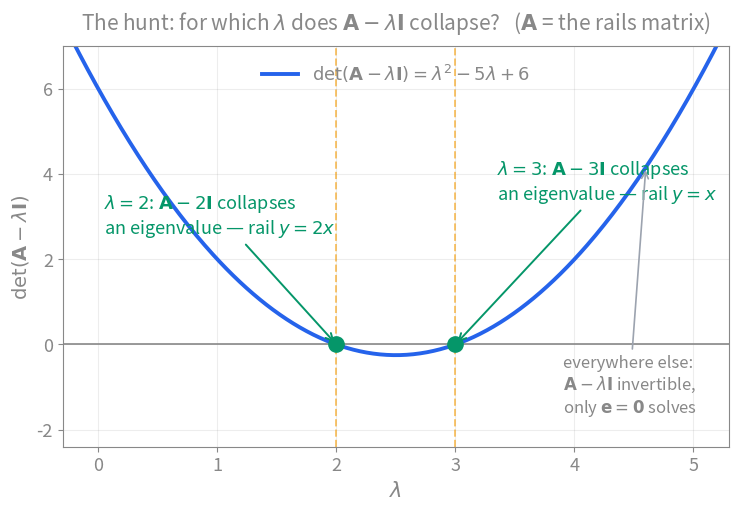
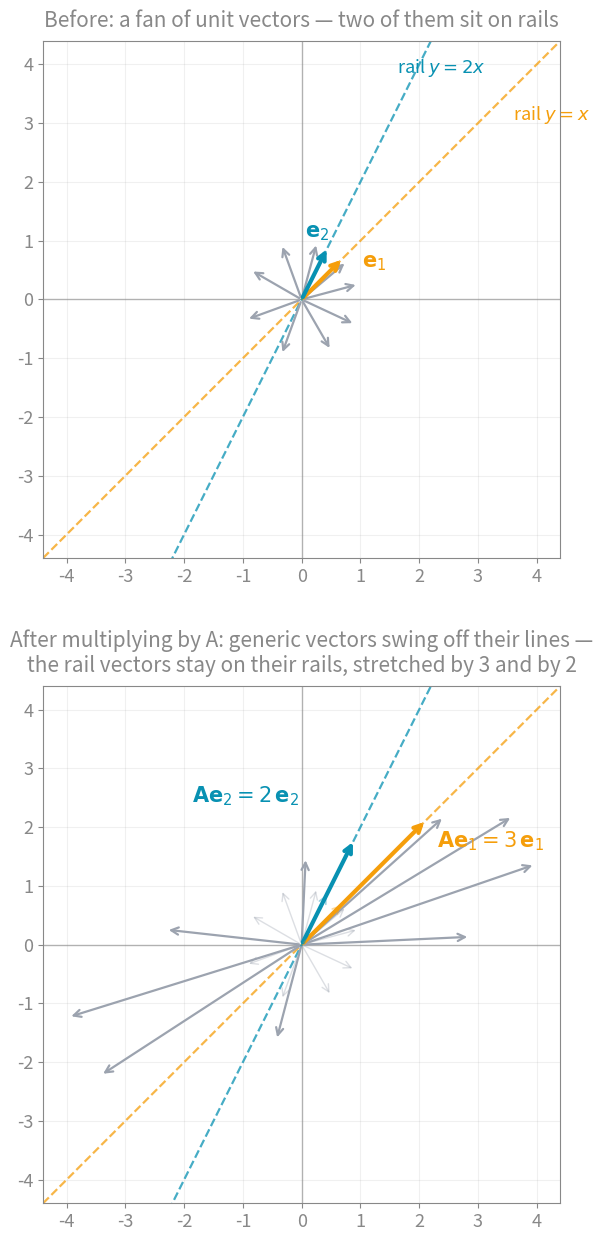

Here is the Python script that generated these plots, in order:
"""Figures for the Eigenvalues and Eigenvectors card.

Regenerate:  python3 eigen-figures.py
Writes, beside this file:
  eigen-characteristic-collapse.svg — det(A - lambda I) for the rails matrix
      (4 -1; 2 1) plotted against lambda: a parabola crossing zero at 2 and 3.
      The singularity test of Determinants and Inverses run as a *search* —
      each zero is a value of lambda at which A - lambda I collapses, i.e. an
      eigenvalue.
  eigen-rails-stretch.svg — two tall panels. Top: a fan of unit vectors with
      the two rails y = x and y = 2x drawn through the origin. Bottom: every
      vector after multiplication by A — generic vectors have swung off their
      old directions, the two rail vectors are still on their rails, stretched
      by 3 and by 2. The eigen-picture in one before/after.

Vault palette: all text #888, transparent background, byte-stable output.
"""

import numpy as np
import matplotlib
matplotlib.use("Agg")
import matplotlib.pyplot as plt

AX = "#888888"
BLUE = "#2563eb"
PURPLE = "#7c3aed"
GREEN = "#059669"
RED = "#dc2626"
AMBER = "#f59e0b"
TEAL = "#0891b2"
GREY = "#9ca3af"

plt.rcParams.update({
    "text.color": AX, "axes.labelcolor": AX, "axes.edgecolor": AX,
    "xtick.color": AX, "ytick.color": AX, "font.size": 13,
    "font.family": "sans-serif", "svg.fonttype": "none", "svg.hashsalt": "vault",
})


def save(fig, name):
    fig.savefig(name, transparent=True, bbox_inches="tight",
                metadata={"Date": None})
    plt.close(fig)
    print("wrote", name)


# ----------------------------------------------------------------------
# Figure 1 — the characteristic parabola: det(A - lambda I) = l^2 - 5l + 6
# ----------------------------------------------------------------------
fig, ax = plt.subplots(figsize=(8.6, 5.2))
lam = np.linspace(-0.3, 5.3, 400)
det = lam**2 - 5*lam + 6

ax.axhline(0, color=AX, lw=1.2)
ax.plot(lam, det, color=BLUE, lw=2.8,
        label=r"$\det(\mathbf{A}-\lambda\mathbf{I}) = \lambda^2-5\lambda+6$")

for root, colr in [(2, GREEN), (3, GREEN)]:
    ax.plot([root], [0], "o", ms=11, color=colr, zorder=5)
    ax.axvline(root, color=AMBER, lw=1.4, ls="--", alpha=0.6)

ax.annotate(r"$\lambda = 2$: $\mathbf{A}-2\mathbf{I}$ collapses" + "\n"
            r"an eigenvalue — rail $y=2x$",
            xy=(2, 0), xytext=(0.05, 2.6), fontsize=13, color=GREEN,
            arrowprops=dict(arrowstyle="->", color=GREEN, lw=1.4))
ax.annotate(r"$\lambda = 3$: $\mathbf{A}-3\mathbf{I}$ collapses" + "\n"
            r"an eigenvalue — rail $y=x$",
            xy=(3, 0), xytext=(3.35, 3.4), fontsize=13, color=GREEN,
            arrowprops=dict(arrowstyle="->", color=GREEN, lw=1.4))
ax.annotate("everywhere else:\n" r"$\mathbf{A}-\lambda\mathbf{I}$ invertible,"
            "\nonly $\\mathbf{e}=\\mathbf{0}$ solves",
            xy=(4.6, 4.16), xytext=(3.9, -1.6), fontsize=12, color=AX,
            arrowprops=dict(arrowstyle="->", color=GREY, lw=1.2))

ax.set_xlabel(r"$\lambda$", fontsize=15)
ax.set_ylabel(r"$\det(\mathbf{A}-\lambda\mathbf{I})$", fontsize=14)
ax.set_title(r"The hunt: for which $\lambda$ does $\mathbf{A}-\lambda\mathbf{I}$ collapse?"
             r"   ($\mathbf{A}$ = the rails matrix)",
             fontsize=15, color=AX, pad=12)
ax.set_xlim(-0.3, 5.3)
ax.set_ylim(-2.4, 7)
ax.grid(alpha=0.15, color=AX)
ax.legend(loc="upper center", fontsize=13, frameon=False, labelcolor=AX)
save(fig, "eigen-characteristic-collapse.svg")


# ----------------------------------------------------------------------
# Figure 2 — before/after: the fan of vectors and the two rails
# ----------------------------------------------------------------------
A = np.array([[4, -1], [2, 1]])
angles = np.deg2rad([15, 40, 75, 110, 150, 200, 250, 300, 335])
fan = np.array([[np.cos(t), np.sin(t)] for t in angles])
e1 = np.array([1, 1]) / np.sqrt(2)      # rail y = x,  lambda = 3
e2 = np.array([1, 2]) / np.sqrt(5)      # rail y = 2x, lambda = 2

fig, (top, bot) = plt.subplots(2, 1, figsize=(8.6, 12.6))

for ax_ in (top, bot):
    ax_.set_aspect("equal")
    ax_.axhline(0, color=AX, lw=1.0, alpha=0.6)
    ax_.axvline(0, color=AX, lw=1.0, alpha=0.6)
    ax_.grid(alpha=0.12, color=AX)
    ax_.set_xlim(-4.4, 4.4)
    ax_.set_ylim(-4.4, 4.4)
    t = np.linspace(-4.4, 4.4, 2)
    ax_.plot(t, t, color=AMBER, lw=1.6, ls="--", alpha=0.75)
    ax_.plot(t, 2*t, color=TEAL, lw=1.6, ls="--", alpha=0.75)

top.text(3.6, 3.05, r"rail $y=x$", color=AMBER, fontsize=13)
top.text(1.62, 3.85, r"rail $y=2x$", color=TEAL, fontsize=13)

for v in fan:
    top.annotate("", xy=v, xytext=(0, 0),
                 arrowprops=dict(arrowstyle="->", color=GREY, lw=1.6))
top.annotate("", xy=e1, xytext=(0, 0),
             arrowprops=dict(arrowstyle="->", color=AMBER, lw=3.0))
top.annotate("", xy=e2, xytext=(0, 0),
             arrowprops=dict(arrowstyle="->", color=TEAL, lw=3.0))
top.text(1.02, 0.55, r"$\mathbf{e}_1$", color=AMBER, fontsize=15)
top.text(0.06, 1.06, r"$\mathbf{e}_2$", color=TEAL, fontsize=15)
top.set_title("Before: a fan of unit vectors — two of them sit on rails",
              fontsize=15, color=AX, pad=10)

for v in fan:
    w = A @ v
    w_draw = w if np.linalg.norm(w) <= 4.2 else w / np.linalg.norm(w) * 4.2
    bot.annotate("", xy=v, xytext=(0, 0),
                 arrowprops=dict(arrowstyle="->", color=GREY, lw=1.0, alpha=0.35))
    bot.annotate("", xy=w_draw, xytext=(0, 0),
                 arrowprops=dict(arrowstyle="->", color=GREY, lw=1.6))
w1 = A @ e1     # 3 e1
w2 = A @ e2     # 2 e2
bot.annotate("", xy=w1, xytext=(0, 0),
             arrowprops=dict(arrowstyle="->", color=AMBER, lw=3.0))
bot.annotate("", xy=w2, xytext=(0, 0),
             arrowprops=dict(arrowstyle="->", color=TEAL, lw=3.0))
bot.annotate("", xy=e1, xytext=(0, 0),
             arrowprops=dict(arrowstyle="->", color=AMBER, lw=1.2, alpha=0.4))
bot.annotate("", xy=e2, xytext=(0, 0),
             arrowprops=dict(arrowstyle="->", color=TEAL, lw=1.2, alpha=0.4))
bot.text(2.30, 1.65, r"$\mathbf{A}\mathbf{e}_1 = 3\,\mathbf{e}_1$",
         color=AMBER, fontsize=15)
bot.text(-0.05, 2.42, r"$\mathbf{A}\mathbf{e}_2 = 2\,\mathbf{e}_2$",
         color=TEAL, fontsize=15, ha="right")
bot.set_title("After multiplying by A: generic vectors swing off their lines —\n"
              "the rail vectors stay on their rails, stretched by 3 and by 2",
              fontsize=15, color=AX, pad=10)

fig.tight_layout(h_pad=2.4)
save(fig, "eigen-rails-stretch.svg")
